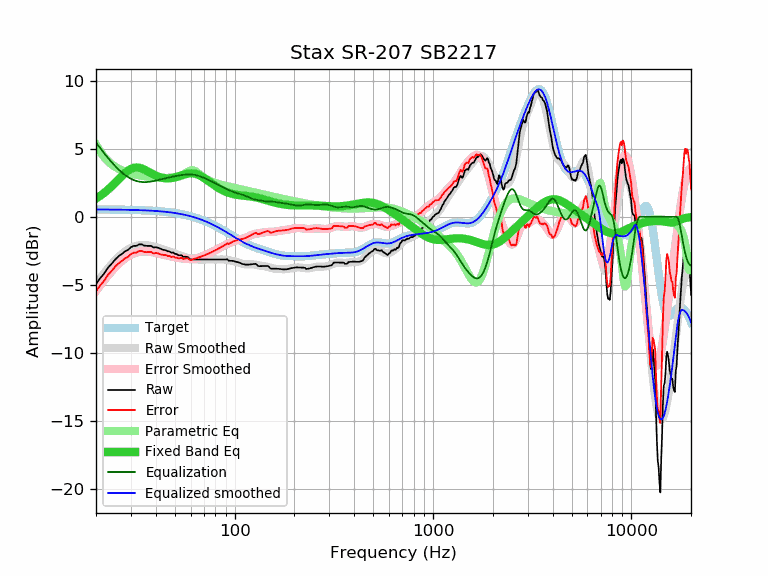

The data file committed next to this chart (first rows):
frequency, raw, error, smoothed, error_smoothed, equalization, parametric_eq, equalized_raw, equalized_smoothed, target
20, -4.95, -5.49, -4.92, -5.46, 5.46, 1.34, 0.50, 0.53, 0.54
21, -4.51, -5.04, -4.51, -5.05, 5.05, 1.54, 0.53, 0.53, 0.53
22, -4.17, -4.70, -4.14, -4.67, 4.67, 1.76, 0.50, 0.53, 0.53
23, -3.74, -4.27, -3.79, -4.32, 4.32, 1.99, 0.58, 0.53, 0.53
24, -3.45, -3.98, -3.48, -4.01, 4.01, 2.24, 0.55, 0.53, 0.53
25, -3.14, -3.66, -3.20, -3.72, 3.72, 2.50, 0.58, 0.52, 0.52
26, -2.90, -3.42, -2.95, -3.47, 3.47, 2.76, 0.57, 0.52, 0.52
27, -2.74, -3.26, -2.74, -3.25, 3.25, 3.00, 0.51, 0.52, 0.52
28, -2.54, -3.05, -2.56, -3.07, 3.07, 3.21, 0.53, 0.51, 0.51
29, -2.44, -2.95, -2.41, -2.92, 2.92, 3.39, 0.47, 0.51, 0.51
30, -2.24, -2.74, -2.29, -2.79, 2.79, 3.52, 0.55, 0.50, 0.50
31, -2.14, -2.64, -2.20, -2.70, 2.70, 3.59, 0.56, 0.50, 0.50
32, -2.14, -2.63, -2.13, -2.63, 2.63, 3.62, 0.49, 0.49, 0.49
33, -2.03, -2.52, -2.09, -2.58, 2.58, 3.60, 0.55, 0.49, 0.49
34, -2.03, -2.51, -2.08, -2.55, 2.55, 3.55, 0.52, 0.48, 0.48
35, -2.12, -2.59, -2.07, -2.55, 2.55, 3.47, 0.42, 0.47, 0.47
36, -2.14, -2.60, -2.09, -2.55, 2.55, 3.38, 0.41, 0.46, 0.46
37, -2.14, -2.60, -2.11, -2.57, 2.57, 3.29, 0.43, 0.46, 0.46
38, -2.14, -2.59, -2.15, -2.59, 2.59, 3.19, 0.45, 0.45, 0.45
39, -2.26, -2.70, -2.19, -2.62, 2.62, 3.11, 0.36, 0.44, 0.44
40, -2.24, -2.67, -2.23, -2.66, 2.66, 3.03, 0.41, 0.43, 0.43
41, -2.27, -2.68, -2.28, -2.69, 2.69, 2.96, 0.42, 0.41, 0.41
42, -2.34, -2.74, -2.33, -2.73, 2.73, 2.91, 0.39, 0.40, 0.40
43, -2.40, -2.79, -2.38, -2.77, 2.77, 2.87, 0.37, 0.39, 0.39
44, -2.44, -2.82, -2.43, -2.80, 2.80, 2.84, 0.36, 0.37, 0.37
45, -2.46, -2.82, -2.48, -2.84, 2.84, 2.83, 0.38, 0.36, 0.36
46, -2.54, -2.89, -2.52, -2.87, 2.87, 2.82, 0.33, 0.34, 0.34
47, -2.55, -2.88, -2.57, -2.90, 2.90, 2.83, 0.35, 0.33, 0.33
48, -2.65, -2.96, -2.62, -2.93, 2.93, 2.84, 0.28, 0.31, 0.31
49, -2.62, -2.91, -2.66, -2.96, 2.96, 2.87, 0.33, 0.29, 0.29
50, -2.73, -3.01, -2.71, -2.98, 2.98, 2.90, 0.25, 0.27, 0.27
51, -2.74, -3.00, -2.75, -3.00, 3.00, 2.93, 0.26, 0.25, 0.25
52, -2.83, -3.06, -2.79, -3.03, 3.03, 2.97, 0.20, 0.23, 0.23
53, -2.84, -3.05, -2.83, -3.05, 3.05, 3.01, 0.21, 0.21, 0.21
54, -2.82, -3.01, -2.87, -3.06, 3.06, 3.05, 0.24, 0.19, 0.19
55, -2.94, -3.11, -2.91, -3.08, 3.08, 3.08, 0.14, 0.17, 0.17
56, -2.94, -3.08, -2.95, -3.09, 3.09, 3.12, 0.15, 0.14, 0.14
57, -2.94, -3.06, -2.99, -3.10, 3.10, 3.15, 0.16, 0.12, 0.12
58, -2.96, -3.05, -3.02, -3.11, 3.11, 3.17, 0.15, 0.09, 0.09
59, -3.07, -3.13, -3.05, -3.11, 3.11, 3.19, 0.04, 0.06, 0.06
60, -3.14, -3.18, -3.08, -3.11, 3.11, 3.19, -0.03, 0.04, 0.04
61, -3.14, -3.15, -3.10, -3.10, 3.10, 3.19, -0.04, 0.01, 0.01
62, -3.14, -3.12, -3.12, -3.09, 3.09, 3.18, -0.05, -0.02, -0.02
63, -3.14, -3.09, -3.13, -3.08, 3.08, 3.17, -0.07, -0.05, -0.05
64, -3.14, -3.06, -3.14, -3.05, 3.05, 3.14, -0.09, -0.09, -0.09
65, -3.14, -3.02, -3.15, -3.03, 3.03, 3.11, -0.11, -0.12, -0.12
66, -3.14, -2.99, -3.15, -3.00, 3.00, 3.07, -0.14, -0.15, -0.15
67, -3.14, -2.96, -3.15, -2.97, 2.97, 3.02, -0.17, -0.18, -0.18
68, -3.14, -2.92, -3.15, -2.93, 2.93, 2.97, -0.21, -0.22, -0.22
69, -3.14, -2.89, -3.15, -2.90, 2.90, 2.92, -0.25, -0.25, -0.25
70, -3.14, -2.85, -3.15, -2.86, 2.86, 2.86, -0.28, -0.29, -0.29
71, -3.14, -2.81, -3.15, -2.82, 2.82, 2.80, -0.32, -0.33, -0.33
72, -3.14, -2.78, -3.14, -2.78, 2.78, 2.74, -0.36, -0.36, -0.36
73, -3.14, -2.74, -3.14, -2.74, 2.74, 2.67, -0.40, -0.40, -0.40
74, -3.14, -2.70, -3.14, -2.70, 2.70, 2.61, -0.44, -0.44, -0.44
75, -3.14, -2.66, -3.14, -2.66, 2.66, 2.55, -0.48, -0.48, -0.48
76, -3.14, -2.62, -3.14, -2.62, 2.62, 2.49, -0.52, -0.52, -0.52
77, -3.14, -2.58, -3.14, -2.58, 2.58, 2.43, -0.56, -0.56, -0.56
78, -3.14, -2.54, -3.14, -2.54, 2.54, 2.37, -0.60, -0.60, -0.60
79, -3.14, -2.50, -3.14, -2.50, 2.50, 2.31, -0.64, -0.64, -0.64
... 553 more rows
